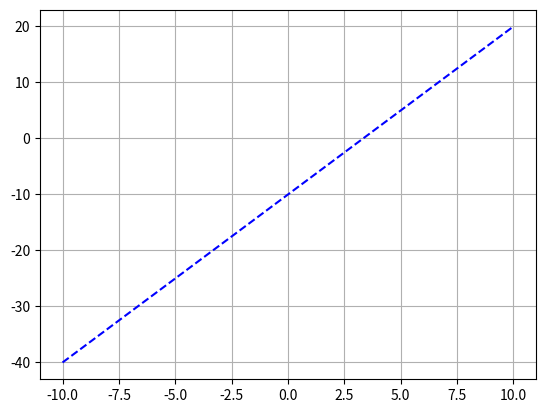

The matplotlib source for this figure:
# 32SVM.py : Support Vector Machine 추세선 찾기

import numpy as np
import matplotlib.pyplot as graph

x = np.linspace(-10, 10, 101)   # 가운데 하나 필요하니까 101개 나눠달라고 함

# m = 3, c = -10
m, c = 3, -10
# y = ax + b = 3x - 10
y = m * x + c

e = np.random.normal(0, 10.0, x.size)
y1 = y + e

A = np.vstack([x, np.ones(len(x))]).T
a1, a2, a3, a4 = np.linalg.lstsq(A, y1)
m1, c1 = a1
y2 = m1 * x + c1

graph.plot(x, y, "b--", label="y=3x-10")
graph.grid(True)
graph.show()
